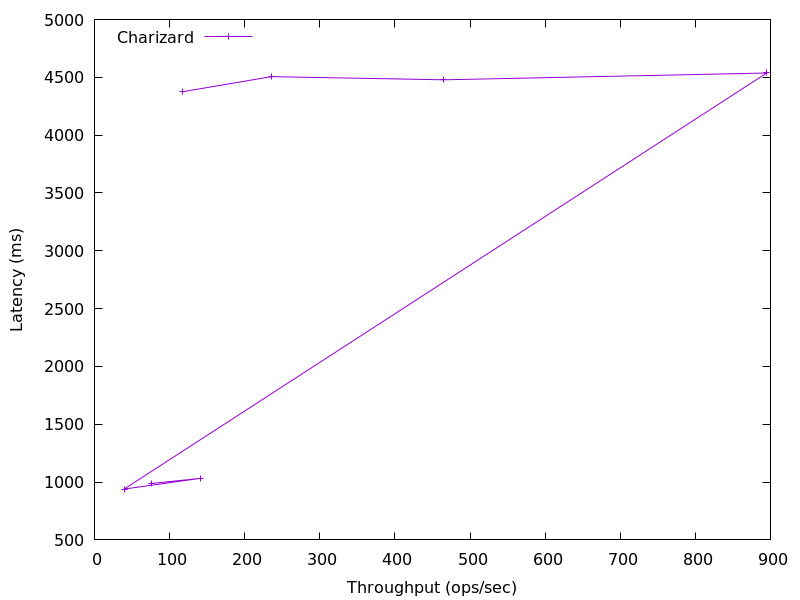

The table this chart was drawn from, first rows:
76.11069622670648, 988.3345919999999
141, 1032
39.57, 939.6
895, 4537
465, 4479
235.5, 4506
117.9, 4376
